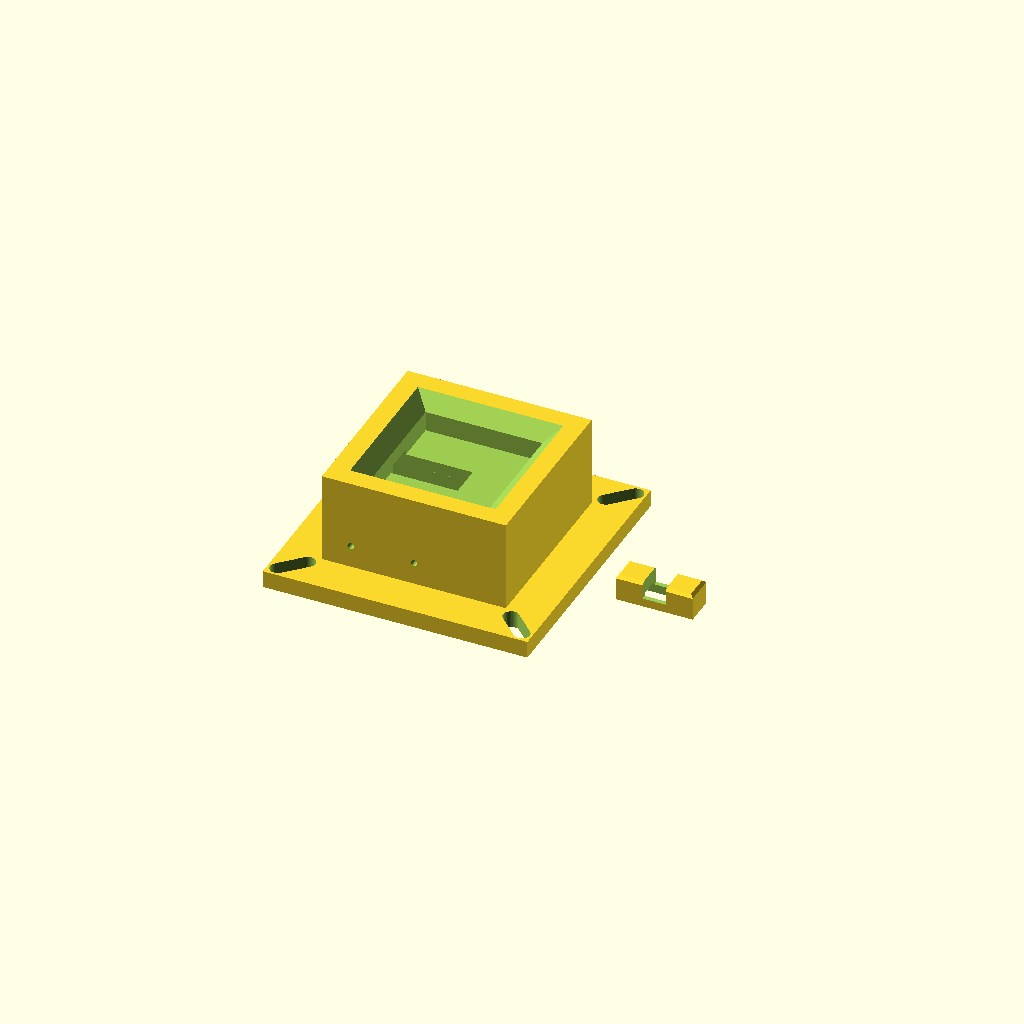
Cell 1: rendered with the file's own defaults.
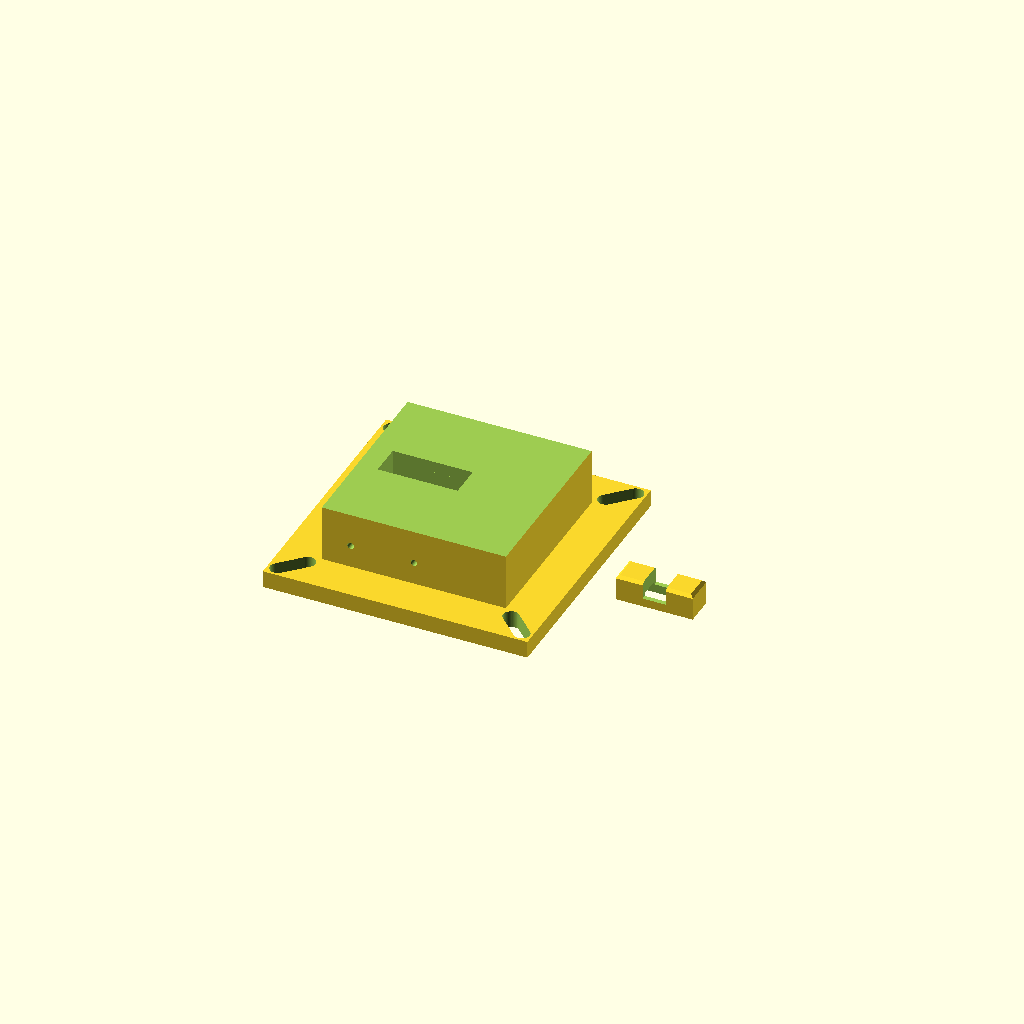
Cell 2 — blank_xy set to 80, the other parameters unchanged.
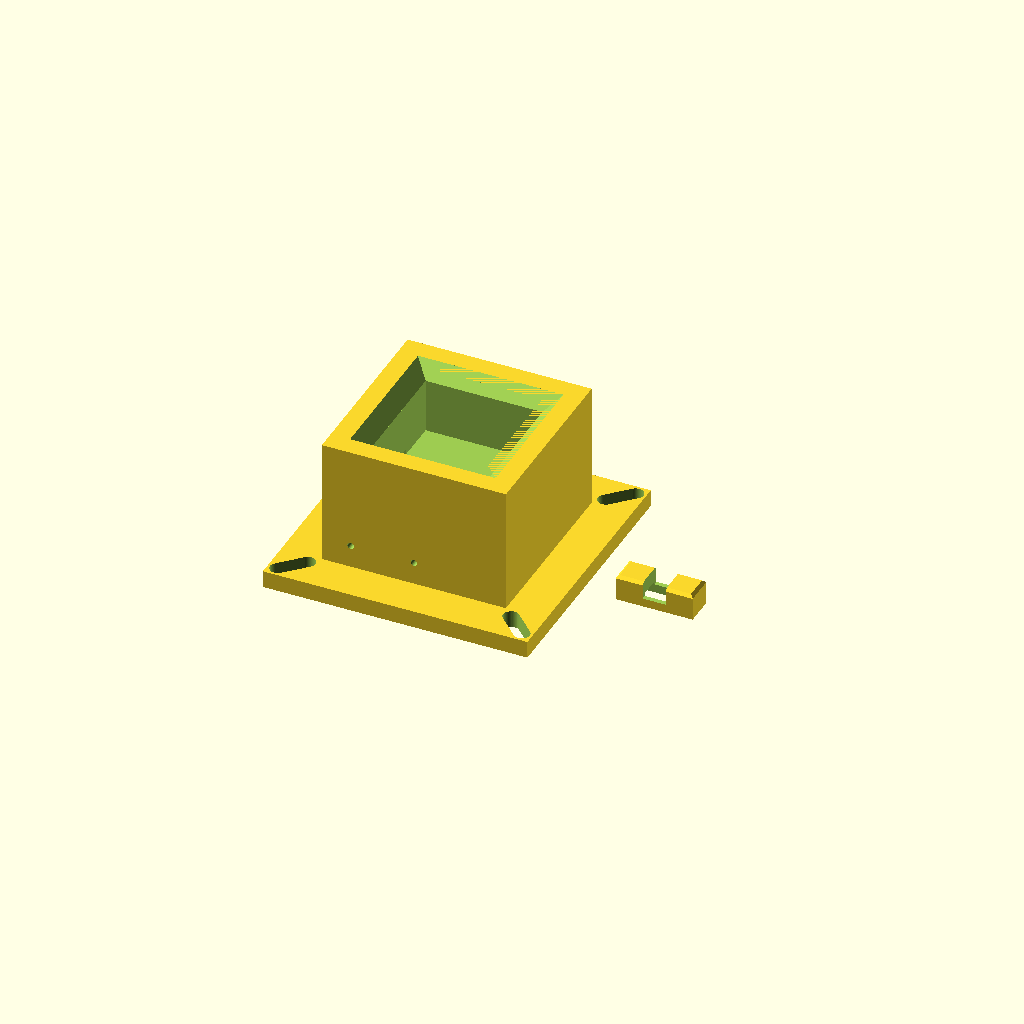
Cell 3: the same model with pocket_depth = 24.
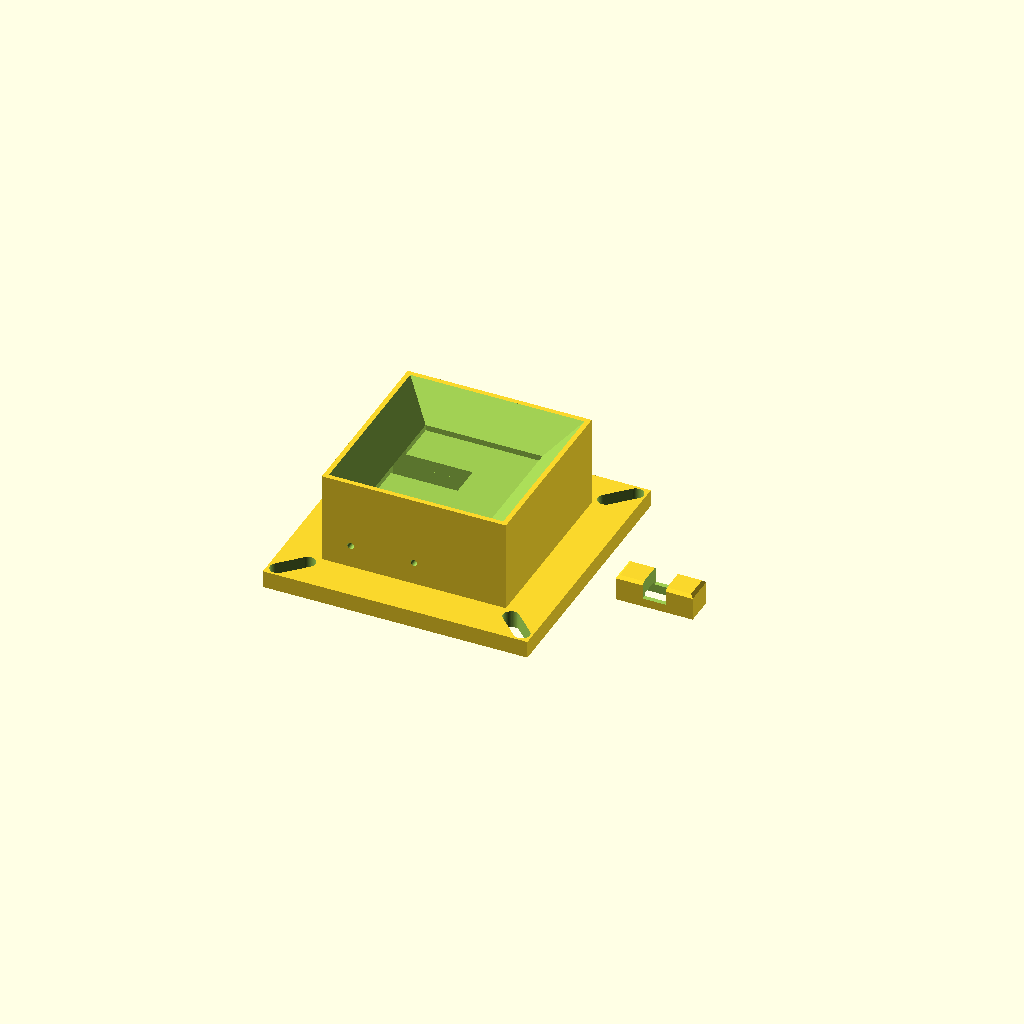
Cell 4 — chamfer_w set to 10, the other parameters unchanged.
All cells are drawn from one camera (rotation 55°, 0°, 25°, orthographic, colour scheme Cornfield), so only the parameter changes between them.
Source of the model, hardware/mockbay/nest_fixture.scad:
// TendWright mock CNC bay — nest fixture (plan #619, rev 3)
//
// A self-centering pocket the arm drops 40x40x20 mm blanks into, with a
// KW12-3 roller microswitch under the floor as the part-present sensor.
//
// Topology (rev 3, after two adversarial mech reviews): the switch
// BOTTOM-LOADS — it drops vertically into an open-bottom bay resting on a
// SEPARATE printed riser block, so there is no insertion tunnel and the
// lever needs no travel path. The pocket floor has a window the size of
// the whole switch top envelope; the lever rises through it and the roller
// (positioned under the pocket center via roller_x_offset) meets the
// blank. Riser height derives from the MEASURED lever geometry so the
// pressed roller sits ~flush with the blank seat — reprint riser variants
// (+/-0.5) to tune engagement. Retention: a 2 mm dowel/music-wire pin
// (~50 mm, press-fit into the far-wall pilot) per mounting hole, driven
// from the OUTSIDE -Y face. Wires: terminals drop into the riser slot,
// bend into the riser's bottom channel, exit its -X face into the flange
// underside groove, and out the -X edge.
// ORIENTATION: roller toward +X (pocket center). A flipped switch pins
// perfectly and NEVER triggers — sight the roller through the floor
// window before pinning.
//
// Print PETG, pocket up. Re-render: openscad -o nest_fixture.stl nest_fixture.scad
//
// ============================ MEASURE ME =============================
// Values marked MEASURE are nominal guesses and MUST be verified with
// calipers (switch/blank) or the A1 tolerance test (clearances) before
// printing. Full list: hardware/mockbay/README.md + Hive plan #619.
// =====================================================================

// ---- blank ----------------------------------------------------------
blank_xy        = 40.0;  // MEASURE: actual cut wax blank width/depth
blank_h         = 20.0;  // MEASURE: actual blank height
pocket_clear    = 0.30;  // MEASURE: per-side clearance from A1 tolerance test

// ---- pocket ---------------------------------------------------------
pocket_depth    = 12.0;  // blank stands ~8 mm proud for the gripper
chamfer_w       = 5.0;   // 45-degree lead-in width (self-centering funnel)
floor_t         = 3.0;   // pocket floor slab (outside the switch window)

// ---- KW12-3 switch (MEASURE ALL with the real part) -----------------
sw_len          = 27.0;  // MEASURE: body length (x)
sw_w            = 10.4;  // MEASURE: body width  (y)
sw_h            = 16.0;  // MEASURE: body height, base to top, LEVER EXCLUDED
sw_hole_pitch   = 22.0;  // MEASURE: mounting-hole center spacing (x)
sw_hole_h       = 5.0;   // MEASURE: mounting-hole height above the body base
sw_hole_d       = 2.0;   // MEASURE: hole bore (M2 pin/screw)
roller_x_offset = 11.0;  // MEASURE: roller contact point ahead of body center
lever_free_h    = 19.0;  // MEASURE: roller top above body base, lever free
lever_pressed_h = 16.5;  // MEASURE: roller top above body base, fully pressed
sw_term_len     = 6.0;   // MEASURE: bottom terminal protrusion below the base
press_margin    = 0.3;   // pressed roller sits this far below the blank seat
bay_clear       = 0.4;   // MEASURE-ish: per-side switch drop-in clearance (A1 test)

// ---- body -----------------------------------------------------------
block_xy        = 64.0;  // pocket block outer size
flange_xy       = 92.0;  // base flange (clamp/screw to bench)
flange_t        = 6.0;
clamp_slot_d    = 5.5;   // M5 clearance slots in the flange corners
clamp_slot_l    = 10.0;
riser_h         = 9.0;   // separate riser block the switch rests on; its
                         // height TUNES lever engagement — reprint only the
                         // riser to adjust, never the fixture
riser_term_slot = 8.0;   // slot in the riser top for bottom-exit terminals
wire_groove_w   = 8.0;
wire_groove_d   = 3.0;   // groove depth into the flange underside

$fn = 48;

// ---- derived (echoed for review) ------------------------------------
pocket_xy   = blank_xy + 2 * pocket_clear;
// Switch body center sits at -roller_x_offset so the ROLLER lands at x=0
// (pocket center), where the blank presses it.
sw_cx       = -roller_x_offset;
sw_base_z   = riser_h;                            // switch base z (on the riser)
seat_z      = sw_base_z + lever_pressed_h + press_margin; // blank seat (floor top)
floor_bot   = seat_z - floor_t;
block_h     = seat_z + pocket_depth;
bay_x0      = sw_cx - sw_len/2 - bay_clear;
bay_x1      = sw_cx + sw_len/2 + bay_clear;
bay_y       = sw_w/2 + bay_clear;

echo(pocket_xy=pocket_xy, seat_z=seat_z, floor_bot=floor_bot,
     block_h=block_h, sw_base_z=sw_base_z, sw_cx=sw_cx,
     body_top=sw_base_z+sw_h, roller_free=sw_base_z+lever_free_h,
     roller_pressed=sw_base_z+lever_pressed_h);
assert(sw_base_z + sw_h < seat_z,
       "switch body top would touch the seated blank");
assert(lever_free_h > lever_pressed_h, "lever heights inverted");
assert(pocket_xy > 2*bay_y + 12,
       "floor window too wide for the blank to bridge with bearing");

module clamp_slot() {
    hull() {
        cylinder(d = clamp_slot_d, h = flange_t + 2);
        translate([clamp_slot_l, 0, 0])
            cylinder(d = clamp_slot_d, h = flange_t + 2);
    }
}

module body() {
    translate([-flange_xy/2, -flange_xy/2, 0])
        cube([flange_xy, flange_xy, flange_t]);
    translate([-block_xy/2, -block_xy/2, 0])
        cube([block_xy, block_xy, block_h]);
}

riser_x = bay_x1 - bay_x0 - 1;  // riser footprint (0.5 mm gap per side)
riser_y = 2*bay_y - 1;

module riser() {
    // SEPARATE printed part: the switch rests on this inside the open bay
    // (assembly: riser on bench, switch on riser, lower the fixture over
    // both, drive the pins, clamp down). Height sets lever engagement —
    // print a few at ±0.5 mm and pick the one the bench test likes.
    difference() {
        // 1 mm top-edge chamfer eases the blind lower-over
        hull() {
            translate([-riser_x/2, -riser_y/2, 0])
                cube([riser_x, riser_y, riser_h - 1]);
            translate([-riser_x/2 + 1, -riser_y/2 + 1, 0])
                cube([riser_x - 2, riser_y - 2, riser_h]);
        }
        // Terminal slot: through in Y, floor at z=3 (depth must swallow
        // the measured terminals — asserted below)
        translate([-riser_term_slot/2, -riser_y/2 - 1, 3])
            cube([riser_term_slot, riser_y + 2, riser_h]);
        // Bottom wire channel: from under the slot out the -X face, z 0-4
        // (overlaps the slot floor by 1 mm and the flange groove's z 0-3),
        // so wires drop from the terminals and run straight into the
        // fixture's underside groove.
        translate([-riser_x/2 - 1, -3.5, -1])
            cube([riser_x/2 + 1 + riser_term_slot/2, 7, 5]);
    }
}

// Equality at defaults (6.0 == 9-3) is safe: the slot floor at z=3 only
// exists on the 1.6 mm side ledges — terminals narrower than the 7 mm
// bottom channel clear straight down to z~0. Only >7 mm-wide terminals
// could actually bottom on the ledges.
assert(sw_term_len <= riser_h - 3,
       "terminals would bottom on the riser slot floor and lift the switch");
assert(bay_x1 < blank_xy/2 - 6,
       "floor window +X edge leaves <6 mm blank bearing");

module pocket_cut() {
    translate([-pocket_xy/2, -pocket_xy/2, seat_z])
        cube([pocket_xy, pocket_xy, pocket_depth + 1]);
    hull() {  // 45-degree chamfer funnel at the top
        translate([-pocket_xy/2, -pocket_xy/2, block_h - chamfer_w])
            cube([pocket_xy, pocket_xy, 0.01]);
        translate([-pocket_xy/2 - chamfer_w, -pocket_xy/2 - chamfer_w, block_h])
            cube([pocket_xy + 2*chamfer_w, pocket_xy + 2*chamfer_w, 0.01]);
    }
}

module bay_cut() {
    // Open-bottom drop-in bay: from z=0 (through the flange) up to the
    // pocket floor slab; the switch enters from below before the fixture
    // is clamped to the bench (the bench closes the bay).
    translate([bay_x0, -bay_y, -1])
        cube([bay_x1 - bay_x0, 2*bay_y, floor_bot + 1 + 1]);
    // Full switch-envelope window through the floor slab (full bay
    // footprint — any inset ledge would collide with the switch body top,
    // which sits inside the slab band). The lever and roller rise through
    // it to meet the blank. Support is deliberately THREE-SIDED: the blank
    // bears >6 mm on +X and both Y sides (asserted), while the window's
    // -X end runs past the blank edge (and notches the pocket wall base by
    // ~2 mm — harmless, the blank can shift only pocket_clear). Centroid
    // stays deep inside the support hull, so seating is stable.
    translate([bay_x0, -bay_y, floor_bot - 1])
        cube([bay_x1 - bay_x0, 2*bay_y, floor_t + 3]);
    // 1 mm flare at the bay's bottom rim: eases the blind lower-over and
    // absorbs first-layer elephant's foot.
    hull() {
        translate([bay_x0, -bay_y, 1])
            cube([bay_x1 - bay_x0, 2*bay_y, 0.01]);
        translate([bay_x0 - 1, -bay_y - 1, -1])
            cube([bay_x1 - bay_x0 + 2, 2*bay_y + 2, 0.01]);
    }
}

module pin_holes() {
    // M2 cross-pin per mounting hole, driven from the OUTSIDE -Y block
    // face: clearance bore through the -Y wall, pilot into the +Y wall.
    for (dx = [-sw_hole_pitch/2, sw_hole_pitch/2])
        translate([sw_cx + dx, 0, sw_base_z + sw_hole_h]) {
            translate([0, -block_xy/2 - 1, 0])
                rotate([-90, 0, 0])
                    cylinder(d = sw_hole_d + 0.3,
                             h = block_xy/2 - bay_y + 2);  // through -Y wall
            translate([0, bay_y - 0.5, 0])
                rotate([-90, 0, 0])
                    cylinder(d = sw_hole_d - 0.2, h = 8);  // pilot, +Y wall
        }
}

module wire_groove_cut() {
    // Groove in the flange UNDERSIDE from under the bay out the -X edge;
    // wires drop from the open bay bottom and run beneath the flange.
    translate([-flange_xy/2 - 1, -wire_groove_w/2, -1])
        cube([bay_x0 + 2 + flange_xy/2, wire_groove_w, wire_groove_d + 1]);
}

difference() {
    body();
    pocket_cut();
    bay_cut();
    pin_holes();
    wire_groove_cut();
    // flange clamp slots: inner end at r=50 clears the block corner
    // (~45.3) with washer room; outer end 60 stays inside the corner (~65)
    for (a = [45, 135, 225, 315])
        rotate([0, 0, a])
            translate([50, 0, -1])
                clamp_slot();
}

// the riser prints alongside the fixture
translate([flange_xy/2 + 25, 0, 0]) riser();
Customizer parameters (derived from the source; name, type, default, range or options):
blank_xy: number, default 40
blank_h: number, default 20
pocket_clear: number, default 0.3
pocket_depth: number, default 12
chamfer_w: number, default 5
floor_t: number, default 3
sw_len: number, default 27
sw_w: number, default 10.4
sw_h: number, default 16
sw_hole_pitch: number, default 22
sw_hole_h: number, default 5
sw_hole_d: number, default 2
roller_x_offset: number, default 11
lever_free_h: number, default 19
lever_pressed_h: number, default 16.5
sw_term_len: number, default 6
press_margin: number, default 0.3
bay_clear: number, default 0.4
block_xy: number, default 64
flange_xy: number, default 92
flange_t: number, default 6
clamp_slot_d: number, default 5.5
clamp_slot_l: number, default 10
riser_h: number, default 9
riser_term_slot: number, default 8
wire_groove_w: number, default 8
wire_groove_d: number, default 3
